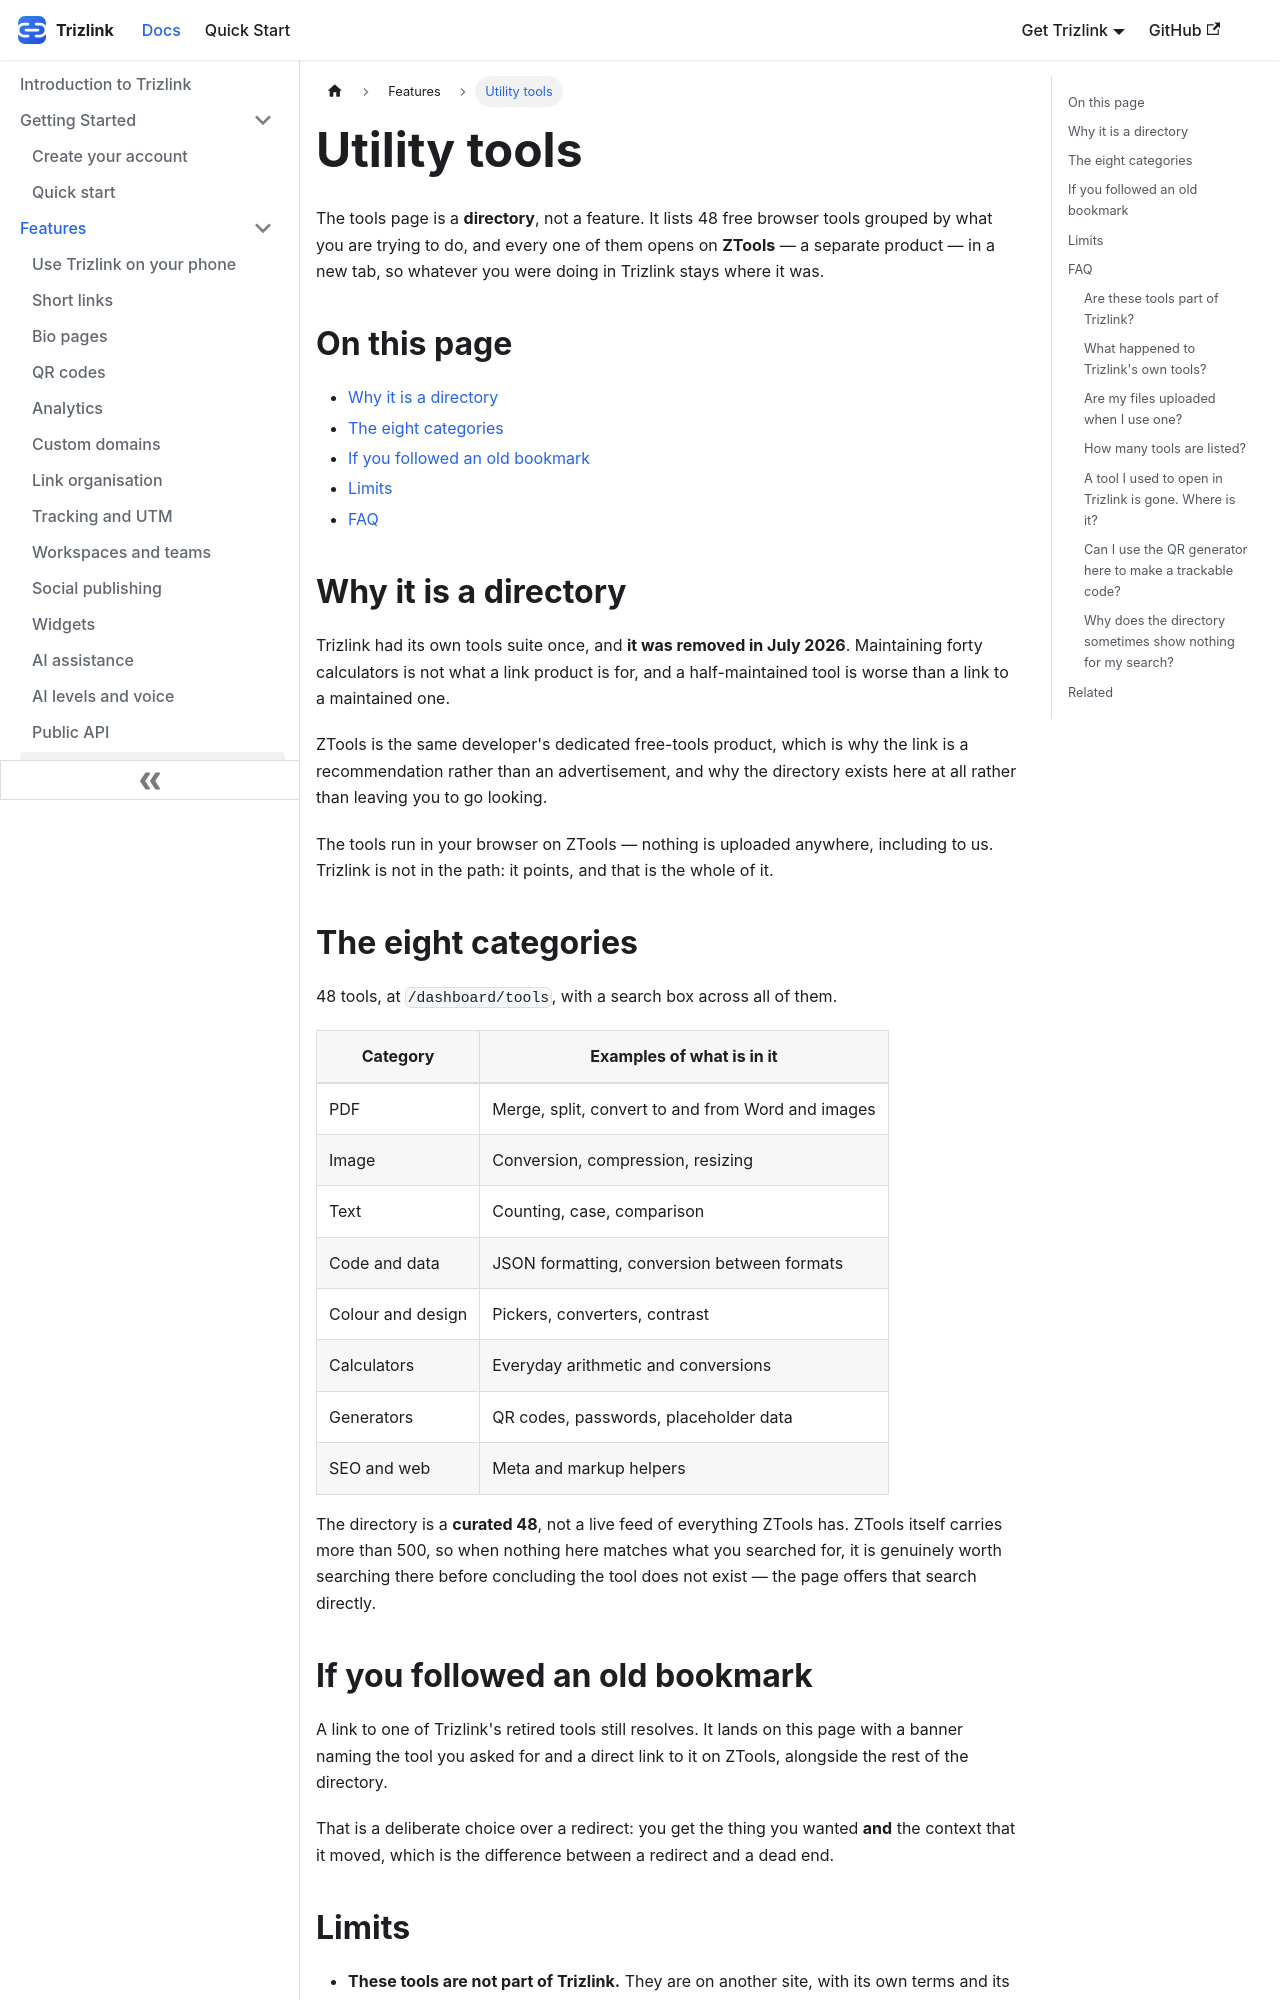

repository: aoneahsan/trizlink-docs · page: features/utility-tools/index.html · generator: docusaurus

---
title: Utility tools
description: A curated directory of 48 free browser tools hosted on ZTools, a separate product. Trizlink's own tools suite was retired in July 2026 and the directory replaced it.
sidebar_position: 13
keywords: [free online tools, ztools, pdf tools, image tools, json formatter, qr code generator, tools directory]
---

The tools page is a **directory**, not a feature. It lists 48 free browser tools grouped by what you are
trying to do, and every one of them opens on **ZTools** — a separate product — in a new tab, so whatever you
were doing in Trizlink stays where it was.

## On this page

- [Why it is a directory](#why-a-directory)
- [The eight categories](#categories)
- [If you followed an old bookmark](#old-bookmarks)
- [Limits](#limits)
- [FAQ](#faq)

## Why it is a directory {#why-a-directory}

Trizlink had its own tools suite once, and **it was removed in July 2026**. Maintaining forty calculators is
not what a link product is for, and a half-maintained tool is worse than a link to a maintained one.

ZTools is the same developer's dedicated free-tools product, which is why the link is a recommendation rather
than an advertisement, and why the directory exists here at all rather than leaving you to go looking.

The tools run in your browser on ZTools — nothing is uploaded anywhere, including to us. Trizlink is not in
the path: it points, and that is the whole of it.

## The eight categories {#categories}

48 tools, at `/dashboard/tools`, with a search box across all of them.

| Category | Examples of what is in it |
|---|---|
| PDF | Merge, split, convert to and from Word and images |
| Image | Conversion, compression, resizing |
| Text | Counting, case, comparison |
| Code and data | JSON formatting, conversion between formats |
| Colour and design | Pickers, converters, contrast |
| Calculators | Everyday arithmetic and conversions |
| Generators | QR codes, passwords, placeholder data |
| SEO and web | Meta and markup helpers |

The directory is a **curated 48**, not a live feed of everything ZTools has. ZTools itself carries more than
500, so when nothing here matches what you searched for, it is genuinely worth searching there before
concluding the tool does not exist — the page offers that search directly.
